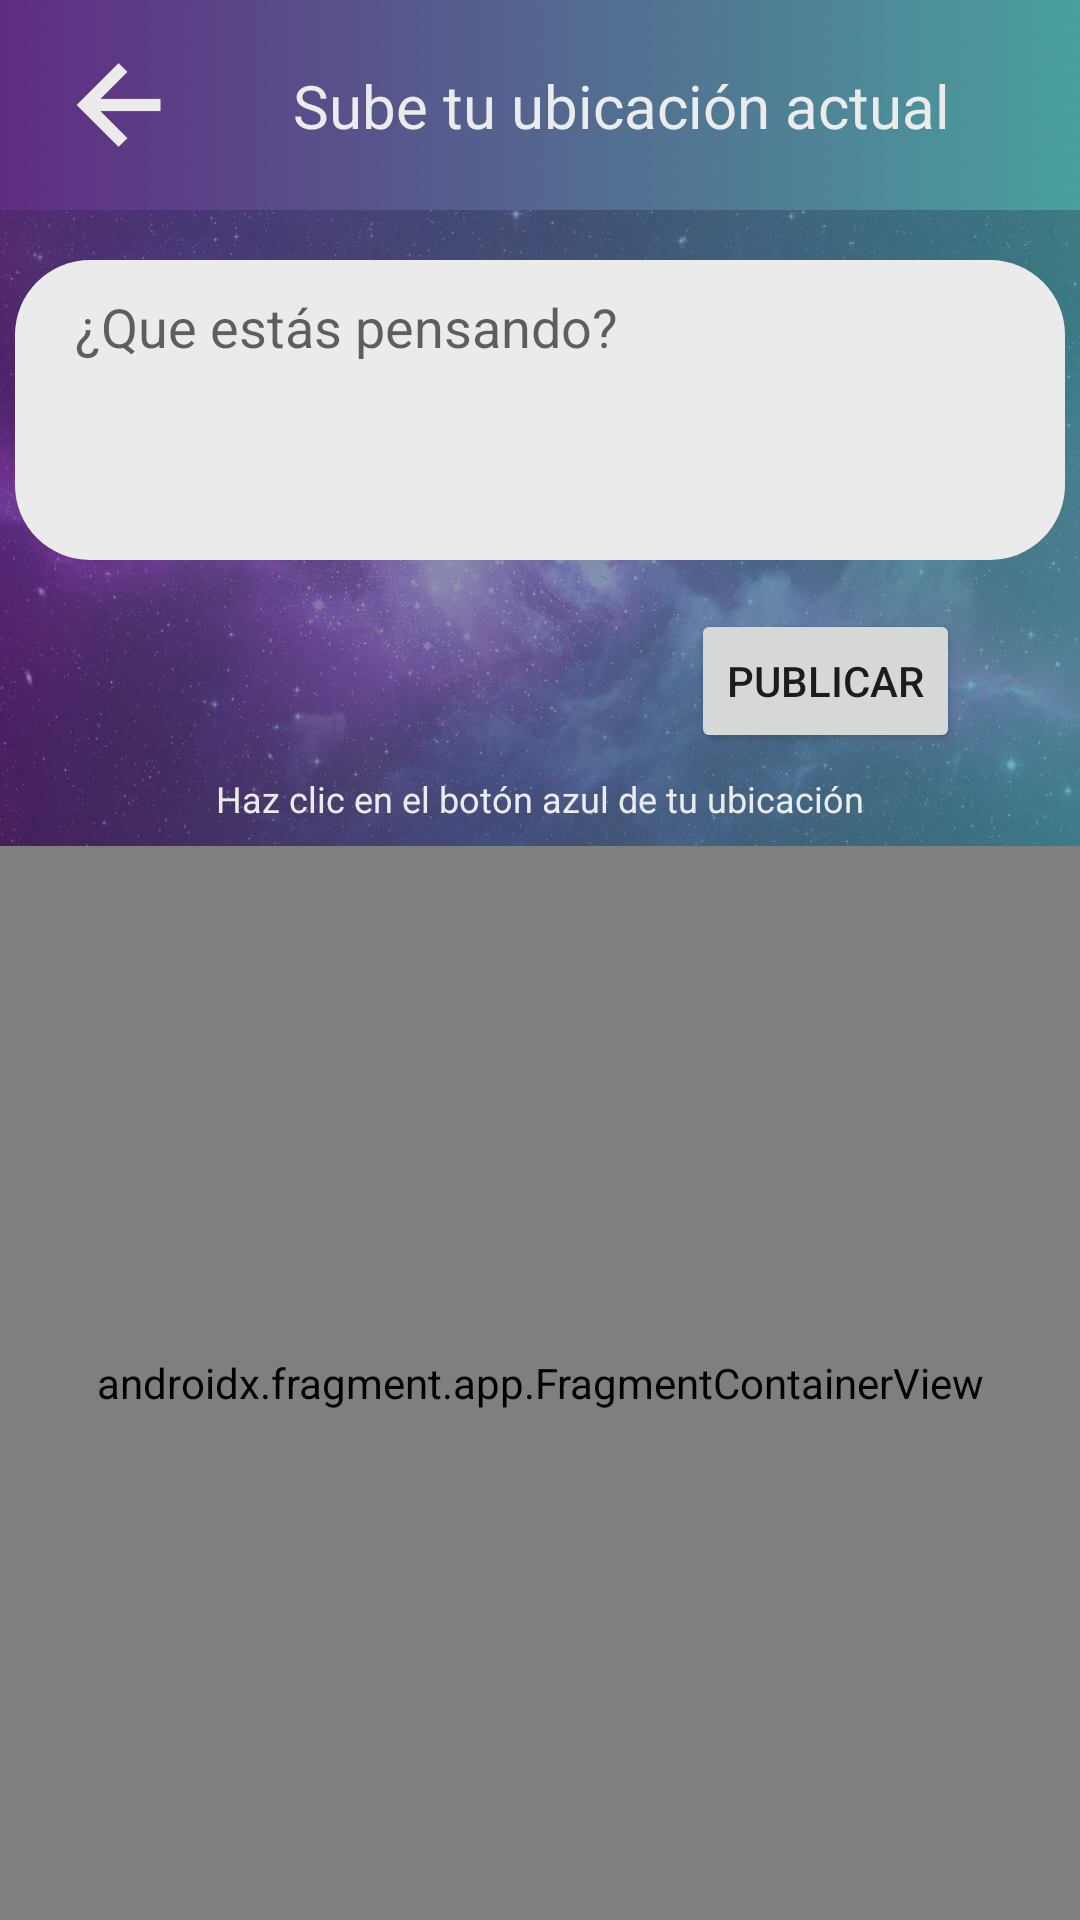

Here is an Android app screen rendered from its layout file. Give the layout XML and the strings, colors and styles it references.
<!-- AndroidManifest.xml: application theme Theme.Proyecto_Final_POI_PurpleChat -->
<!-- res/layout/activity_muro_ubicacion.xml -->
<?xml version="1.0" encoding="utf-8"?>
<androidx.constraintlayout.widget.ConstraintLayout xmlns:android="http://schemas.android.com/apk/res/android"
    xmlns:app="http://schemas.android.com/apk/res-auto"
    xmlns:tools="http://schemas.android.com/tools"
    android:layout_width="match_parent"
    android:layout_height="match_parent"
    android:background="@drawable/calmdarya"
    tools:context=".MuroUbicacion">

    <ImageButton
        android:id="@+id/imageButton_MuroUbicacion_FlechaRegresar"
        android:layout_width="50dp"
        android:layout_height="50dp"
        android:layout_marginStart="16dp"
        android:background="@drawable/left_arrow_alt_regular_240"
        android:minHeight="48dp"
        app:layout_constraintBottom_toTopOf="@+id/guideline11"
        app:layout_constraintStart_toStartOf="parent"
        app:layout_constraintTop_toTopOf="parent"
        tools:ignore="SpeakableTextPresentCheck" />

    <ImageView
        android:id="@+id/imageView8"
        android:layout_width="0dp"
        android:layout_height="0dp"
        android:background="@drawable/galaxia"
        app:layout_constraintBottom_toTopOf="@+id/guideline16"
        app:layout_constraintEnd_toEndOf="parent"
        app:layout_constraintStart_toStartOf="parent"
        app:layout_constraintTop_toTopOf="@+id/guideline11" />

    <androidx.constraintlayout.widget.Guideline
        android:id="@+id/guideline11"
        android:layout_width="wrap_content"
        android:layout_height="wrap_content"
        android:orientation="horizontal"
        app:layout_constraintGuide_begin="70dp" />

    <TextView
        android:id="@+id/textView9"
        android:layout_width="wrap_content"
        android:layout_height="wrap_content"
        android:text="Sube tu ubicación actual"
        android:textColor="@color/white_Wannabe"
        android:textSize="20sp"
        app:layout_constraintBottom_toTopOf="@+id/guideline11"
        app:layout_constraintEnd_toEndOf="parent"
        app:layout_constraintHorizontal_bias="0.422"
        app:layout_constraintStart_toEndOf="@+id/imageButton_MuroUbicacion_FlechaRegresar"
        app:layout_constraintTop_toTopOf="parent" />

    <Button
        android:id="@+id/button_MuroUbicacion_CrearPublicacion"
        android:layout_width="wrap_content"
        android:layout_height="wrap_content"
        android:layout_marginEnd="40dp"
        android:text="Publicar"
        app:layout_constraintBottom_toTopOf="@+id/guideline16"
        app:layout_constraintEnd_toEndOf="parent"
        app:layout_constraintTop_toTopOf="@+id/guideline13"
        app:layout_constraintVertical_bias="0.0" />

    <androidx.constraintlayout.widget.Guideline
        android:id="@+id/guideline13"
        android:layout_width="wrap_content"
        android:layout_height="wrap_content"
        android:orientation="horizontal"
        app:layout_constraintGuide_begin="203dp" />

    <androidx.constraintlayout.widget.Guideline
        android:id="@+id/guideline16"
        android:layout_width="wrap_content"
        android:layout_height="wrap_content"
        android:orientation="horizontal"
        app:layout_constraintGuide_begin="282dp" />

    <EditText
        android:id="@+id/editTextTextMultiLine_MuroUbicacion_Publicacion"
        android:layout_width="350dp"
        android:layout_height="wrap_content"
        android:background="@drawable/rounded_corners_edittextview_login"
        android:ems="10"
        android:gravity="start|top"
        android:hint="¿Que estás pensando?"
        android:inputType="textMultiLine"
        android:maxHeight="100dp"
        android:minHeight="100dp"
        android:paddingStart="20dp"
        android:paddingTop="10dp"
        android:paddingEnd="20dp"
        android:paddingBottom="10dp"
        android:textColor="@color/black_SmoothCriminal"
        app:layout_constraintBottom_toTopOf="@+id/guideline13"
        app:layout_constraintEnd_toEndOf="parent"
        app:layout_constraintStart_toStartOf="parent"
        app:layout_constraintTop_toTopOf="@+id/imageView8"
        tools:ignore="SpeakableTextPresentCheck" />

    <androidx.fragment.app.FragmentContainerView
        android:id="@+id/mapView_MuroUbicacion_Mapa"
        android:name="com.google.android.gms.maps.SupportMapFragment"
        android:layout_width="0dp"
        android:layout_height="0dp"
        app:layout_constraintBottom_toBottomOf="parent"
        app:layout_constraintEnd_toEndOf="parent"
        app:layout_constraintHorizontal_bias="0.0"
        app:layout_constraintStart_toStartOf="parent"
        app:layout_constraintTop_toBottomOf="@+id/imageView8"
        app:layout_constraintVertical_bias="1.0" />

    <TextView
        android:id="@+id/textView6"
        android:layout_width="wrap_content"
        android:layout_height="wrap_content"
        android:text="Haz clic en el botón azul de tu ubicación"
        android:textColor="@color/white_Wannabe"
        android:textSize="12sp"
        app:layout_constraintBottom_toBottomOf="@+id/imageView8"
        app:layout_constraintEnd_toEndOf="parent"
        app:layout_constraintStart_toStartOf="parent"
        app:layout_constraintTop_toTopOf="@+id/guideline15" />

    <androidx.constraintlayout.widget.Guideline
        android:id="@+id/guideline15"
        android:layout_width="wrap_content"
        android:layout_height="wrap_content"
        android:orientation="horizontal"
        app:layout_constraintGuide_begin="250dp" />


</androidx.constraintlayout.widget.ConstraintLayout>
<!-- resources referenced by this layout -->
<resources>
  <color name="black_SmoothCriminal">#141414</color>
  <color name="white_Wannabe">#EBEBEB</color>
  <!-- drawable calmdarya: jpg bitmap (drawable, 244566 bytes) -->
  <!-- drawable galaxia: jpg bitmap (drawable, 233525 bytes) -->
  <!-- drawable left_arrow_alt_regular_240: png bitmap (drawable, 2714 bytes) -->
  <!-- drawable rounded_corners_edittextview_login (drawable) -->
  <?xml version="1.0" encoding="utf-8"?>
  <shape xmlns:android="http://schemas.android.com/apk/res/android">
  
      <solid android:color="@color/white_Wannabe"/>
      <corners android:radius="25dp" />
  
  </shape>
  <style name="Theme.Proyecto_Final_POI_PurpleChat" parent="Theme.MaterialComponents.DayNight.NoActionBar">
          
          <item name="colorPrimary">@color/purple_500</item>
          <item name="colorPrimaryVariant">@color/purple_700</item>
          <item name="colorOnPrimary">@color/white</item>
          
          <item name="colorSecondary">@color/teal_200</item>
          <item name="colorSecondaryVariant">@color/teal_700</item>
          <item name="colorOnSecondary">@color/black</item>
          
          <item name="android:statusBarColor" tools:targetApi="l">?attr/colorPrimaryVariant</item>
          
      </style>
  <color name="purple_500">#FF6200EE</color>
  <color name="purple_700">#FF3700B3</color>
  <color name="white">#FFFFFFFF</color>
  <color name="teal_200">#FF03DAC5</color>
  <color name="teal_700">#FF018786</color>
  <color name="black">#FF000000</color>
</resources>
